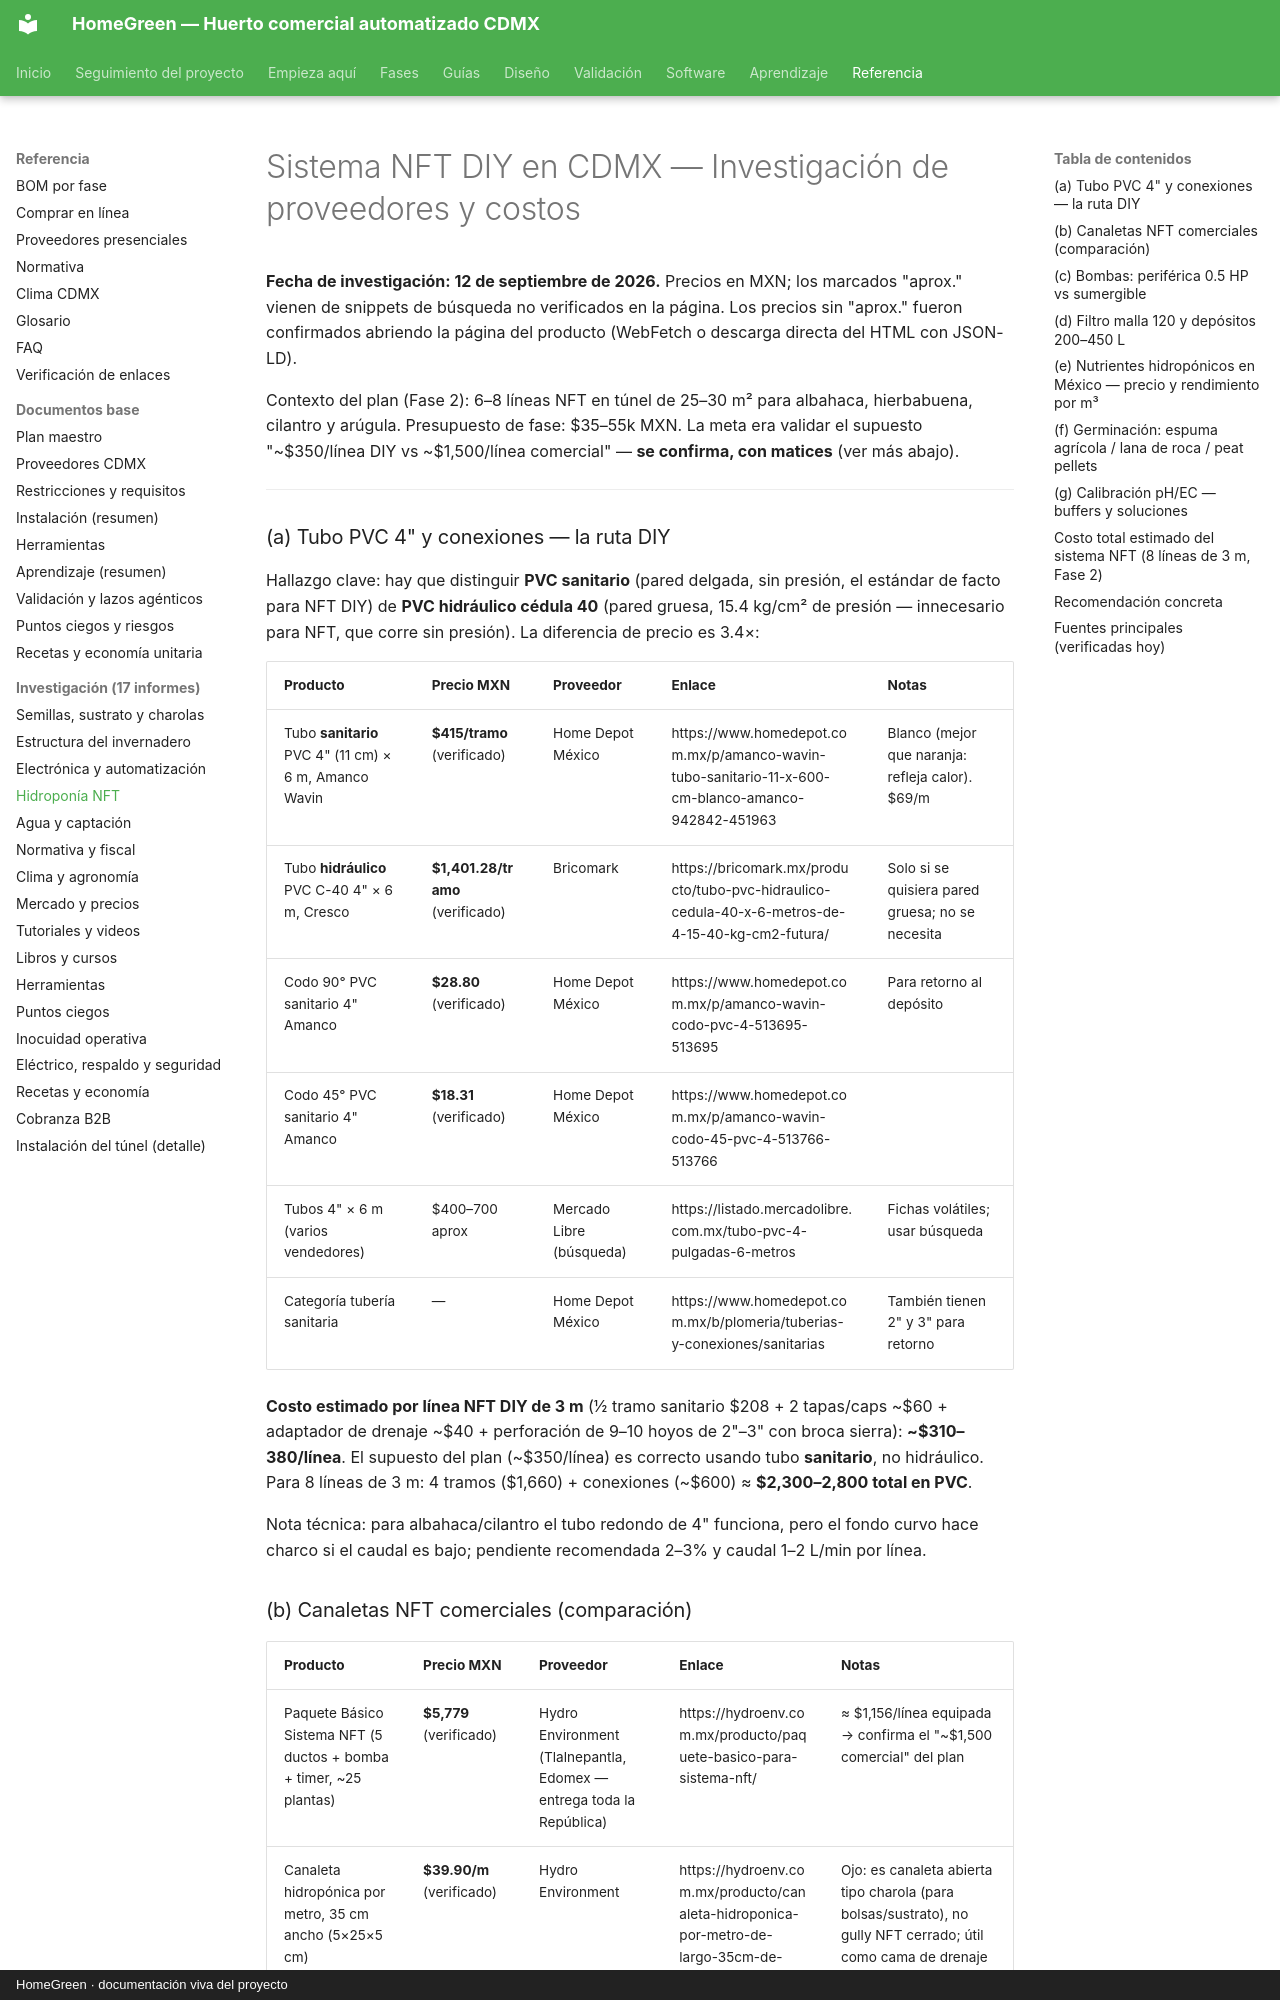

repository: AndresIslas99/HomeGreen · page: research/hidroponia-nft/index.html · generator: mkdocs · copyright: HomeGreen · documentación viva del proyecto

# Sistema NFT DIY en CDMX — Investigación de proveedores y costos
**Fecha de investigación: 12 de septiembre de 2026.** Precios en MXN; los marcados "aprox." vienen de snippets de búsqueda no verificados en la página. Los precios sin "aprox." fueron confirmados abriendo la página del producto (WebFetch o descarga directa del HTML con JSON-LD).

Contexto del plan (Fase 2): 6–8 líneas NFT en túnel de 25–30 m² para albahaca, hierbabuena, cilantro y arúgula. Presupuesto de fase: $35–55k MXN. La meta era validar el supuesto "~$350/línea DIY vs ~$1,500/línea comercial" — **se confirma, con matices** (ver más abajo).

---

### (a) Tubo PVC 4" y conexiones — la ruta DIY

Hallazgo clave: hay que distinguir **PVC sanitario** (pared delgada, sin presión, el estándar de facto para NFT DIY) de **PVC hidráulico cédula 40** (pared gruesa, 15.4 kg/cm² de presión — innecesario para NFT, que corre sin presión). La diferencia de precio es 3.4×:

| Producto | Precio MXN | Proveedor | Enlace | Notas |
|---|---|---|---|---|
| Tubo **sanitario** PVC 4" (11 cm) × 6 m, Amanco Wavin | **$415/tramo** (verificado) | Home Depot México | https://www.homedepot.com.mx/p/amanco-wavin-tubo-sanitario-11-x-600-cm-blanco-amanco-942842-451963 | Blanco (mejor que naranja: refleja calor). $69/m |
| Tubo **hidráulico** PVC C-40 4" × 6 m, Cresco | **$1,401.28/tramo** (verificado) | Bricomark | https://bricomark.mx/producto/tubo-pvc-hidraulico-cedula-40-x-6-metros-de-4-15-40-kg-cm2-futura/ | Solo si se quisiera pared gruesa; no se necesita |
| Codo 90° PVC sanitario 4" Amanco | **$28.80** (verificado) | Home Depot México | https://www.homedepot.com.mx/p/amanco-wavin-codo-pvc-4-513695-513695 | Para retorno al depósito |
| Codo 45° PVC sanitario 4" Amanco | **$18.31** (verificado) | Home Depot México | https://www.homedepot.com.mx/p/amanco-wavin-codo-45-pvc-4-513766-513766 | |
| Tubos 4" × 6 m (varios vendedores) | $400–700 aprox | Mercado Libre (búsqueda) | https://listado.mercadolibre.com.mx/tubo-pvc-4-pulgadas-6-metros | Fichas volátiles; usar búsqueda |
| Categoría tubería sanitaria | — | Home Depot México | https://www.homedepot.com.mx/b/plomeria/tuberias-y-conexiones/sanitarias | También tienen 2" y 3" para retorno |

**Costo estimado por línea NFT DIY de 3 m** (½ tramo sanitario $208 + 2 tapas/caps ~$60 + adaptador de drenaje ~$40 + perforación de 9–10 hoyos de 2"–3" con broca sierra): **~$310–380/línea**. El supuesto del plan (~$350/línea) es correcto usando tubo **sanitario**, no hidráulico. Para 8 líneas de 3 m: 4 tramos ($1,660) + conexiones (~$600) ≈ **$2,300–2,800 total en PVC**.

Nota técnica: para albahaca/cilantro el tubo redondo de 4" funciona, pero el fondo curvo hace charco si el caudal es bajo; pendiente recomendada 2–3% y caudal 1–2 L/min por línea.
